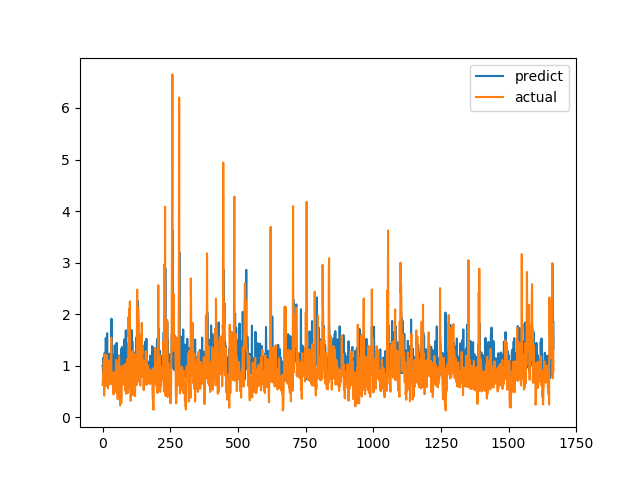

Values plotted in this chart, from the file beside it:
predict, actual
0.9968, 0.6238
0.9879, 0.6915
0.8123, 0.8558
1.156, 0.7094
0.9913, 1.015
0.7381, 1.116
0.9875, 0.4183
1.136, 1.002
1.252, 1.219
1.013, 1.143
1.052, 0.6528
1.15, 0.6747
1.536, 0.601
1.19, 0.6695
0.8993, 0.6538
1.124, 0.7814
0.7536, 1.206
1.631, 0.8469
0.9, 0.8286
1.216, 0.6482
0.8906, 0.5624
0.8511, 0.7183
0.9236, 1.1
1.021, 0.9542
1.233, 0.729
0.8117, 0.6694
1.126, 0.8631
0.7762, 0.6465
1.197, 0.8223
0.7386, 0.9236
1.14, 0.8301
1.169, 1.067
1.221, 1.546
1.91, 0.6827
1.295, 0.6386
1.05, 0.6464
1.103, 0.6881
1.125, 0.7274
1.2, 0.65
0.9164, 0.8694
0.936, 0.4409
0.884, 0.4519
1.093, 0.7575
0.9287, 0.4952
0.7755, 0.6851
1.394, 0.7244
0.9022, 0.8654
0.9024, 0.74
0.956, 0.8071
1.142, 0.8204
0.9525, 1.114
1.29, 1.109
1.443, 0.4751
0.933, 1.039
1.042, 0.9458
0.8159, 0.7878
0.97, 0.3505
0.8311, 0.9368
1.198, 0.9868
0.979, 0.647
... 1,607 more rows
